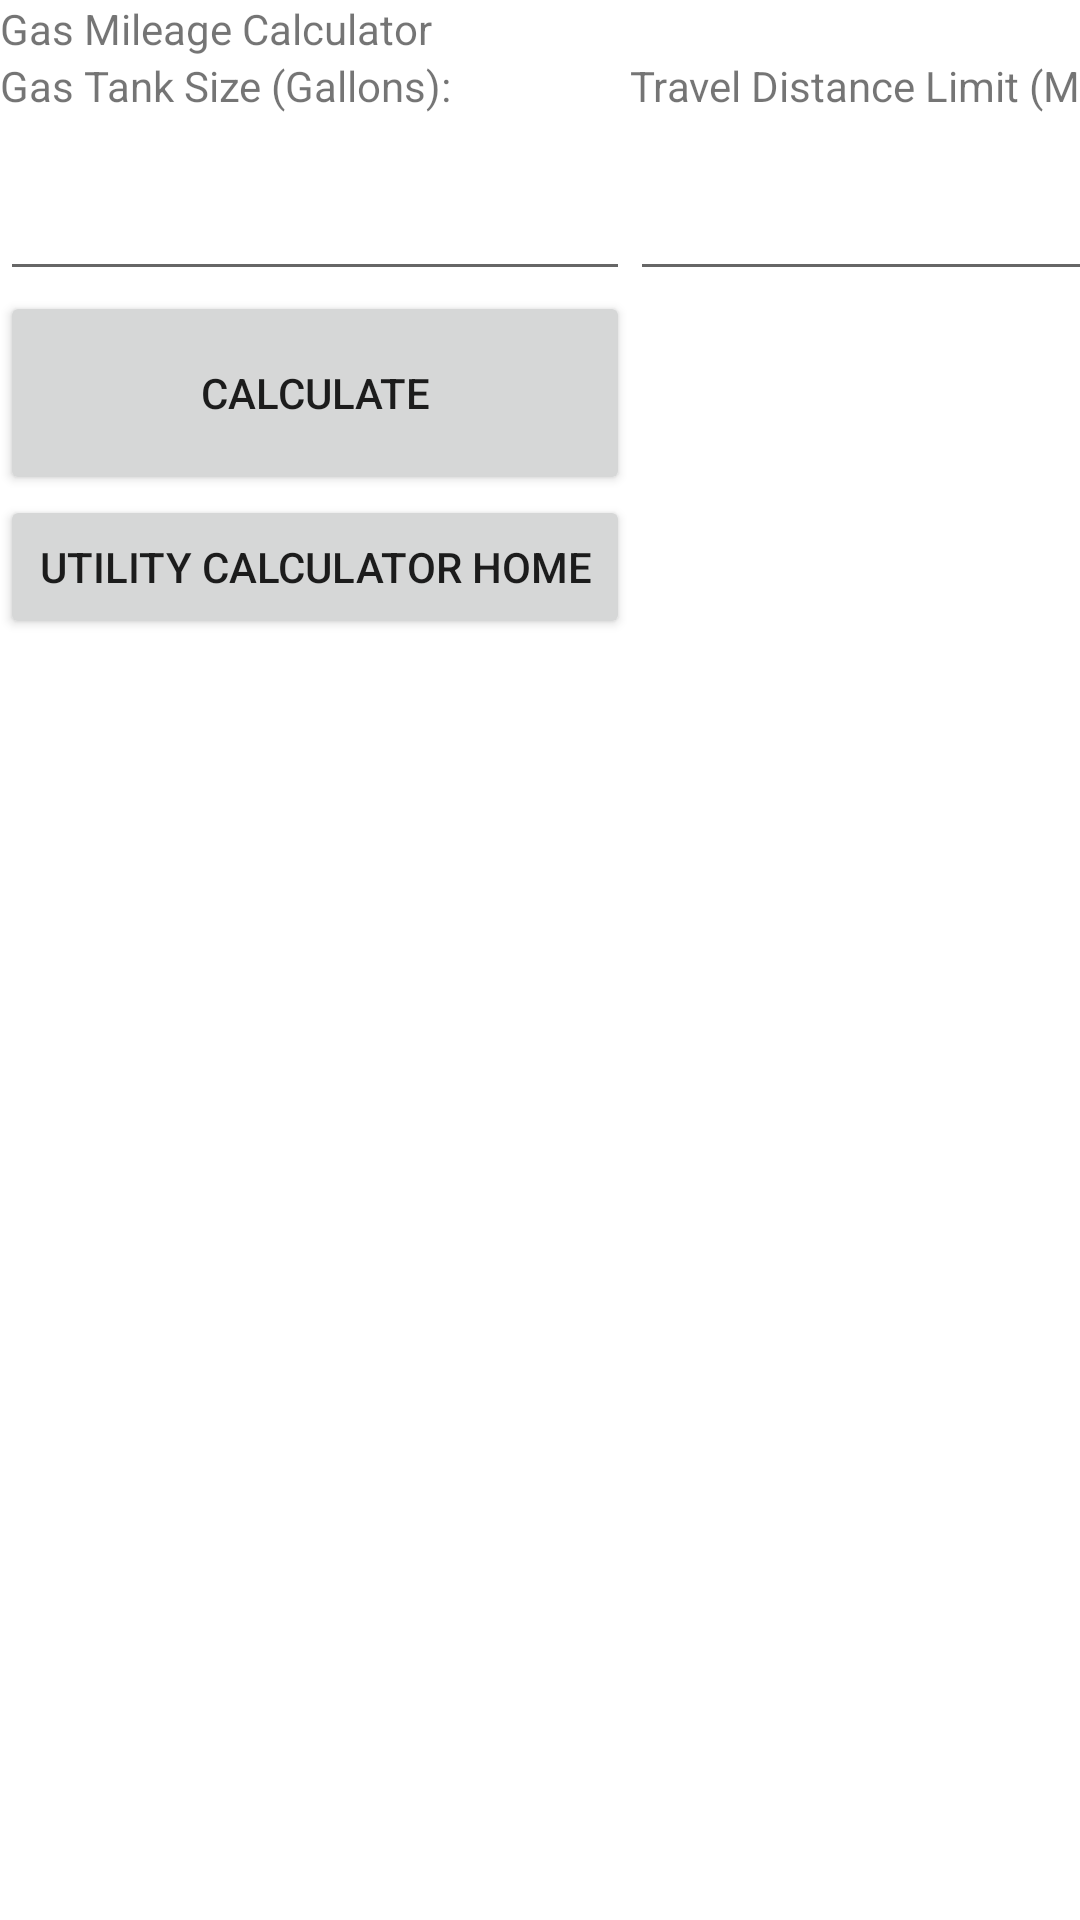

This screen was rendered from an Android layout file. Write that file and the resources it references.
<!-- AndroidManifest.xml: application theme Theme.UtilityCalculatorApp -->
<!-- res/layout/activity_gas_mileage.xml -->
<?xml version="1.0" encoding="utf-8"?>
<androidx.constraintlayout.widget.ConstraintLayout xmlns:android="http://schemas.android.com/apk/res/android"
    xmlns:app="http://schemas.android.com/apk/res-auto"
    xmlns:tools="http://schemas.android.com/tools"
    android:layout_width="match_parent"
    android:layout_height="match_parent"
    tools:context=".GasMileageActivity">

    <TableLayout
        android:layout_width="wrap_content"
        android:layout_height="match_parent"
        app:layout_constraintBottom_toBottomOf="parent"
        app:layout_constraintEnd_toEndOf="parent"
        app:layout_constraintStart_toStartOf="parent"
        app:layout_constraintTop_toTopOf="parent">

        <TableRow
            android:layout_width="match_parent"
            android:layout_height="match_parent">

            <TextView
                android:id="@+id/textView3"
                android:layout_width="match_parent"
                android:layout_height="match_parent"
                android:text="@string/gas_name" />
        </TableRow>

        <TableRow
            android:layout_width="match_parent"
            android:layout_height="match_parent">

            <TextView
                android:id="@+id/textView7"
                android:layout_width="wrap_content"
                android:layout_height="wrap_content"
                android:text="@string/tank_size" />

            <TextView
                android:id="@+id/textView8"
                android:layout_width="wrap_content"
                android:layout_height="wrap_content"
                android:text="@string/TravelDistance" />
        </TableRow>

        <TableRow
            android:layout_width="match_parent"
            android:layout_height="match_parent">

            <EditText
                android:id="@+id/editTextGasTank"
                android:layout_width="wrap_content"
                android:layout_height="59dp"
                android:ems="10"
                android:inputType="textPersonName" />

            <EditText
                android:id="@+id/editTextTravelDistance"
                android:layout_width="wrap_content"
                android:layout_height="59dp"
                android:ems="10"
                android:inputType="textPersonName" />
        </TableRow>

        <TableRow
            android:layout_width="match_parent"
            android:layout_height="match_parent">

            <Button
                android:id="@+id/gasCalculationButton"
                android:onClick="calculateGasClick"
                android:layout_width="wrap_content"
                android:layout_height="68dp"
                android:text="@string/Calculate" />

        </TableRow>

        <TableRow
            android:layout_width="match_parent"
            android:layout_height="match_parent">

            <Button
                android:id="@+id/return_home"
                android:layout_width="176dp"
                android:layout_height="match_parent"
                android:text="@string/base_name" />
        </TableRow>
    </TableLayout>
</androidx.constraintlayout.widget.ConstraintLayout>
<!-- resources referenced by this layout -->
<resources>
  <string name="Calculate">Calculate</string>
  <string name="TravelDistance">Travel Distance Limit (Miles):</string>
  <string name="base_name">Utility Calculator Home</string>
  <string name="gas_name">Gas Mileage Calculator</string>
  <string name="tank_size">Gas Tank Size (Gallons):</string>
  <style name="Theme.UtilityCalculatorApp" parent="Theme.MaterialComponents.DayNight.DarkActionBar">
          
          <item name="colorPrimary">@color/purple_500</item>
          <item name="colorPrimaryVariant">@color/purple_700</item>
          <item name="colorOnPrimary">@color/white</item>
          
          <item name="colorSecondary">@color/teal_200</item>
          <item name="colorSecondaryVariant">@color/teal_700</item>
          <item name="colorOnSecondary">@color/black</item>
          
          <item name="android:statusBarColor">?attr/colorPrimaryVariant</item>
          
      </style>
  <!-- not gathered from this repository: default colours our renderer supplied (Android Studio template values) -->
  <color name="purple_500">#FF6200EE</color>
  <color name="purple_700">#FF3700B3</color>
  <color name="teal_200">#FF03DAC5</color>
  <color name="teal_700">#FF018786</color>
  <color name="black">#FF000000</color>
  <color name="white">#FFFFFFFF</color>
</resources>
